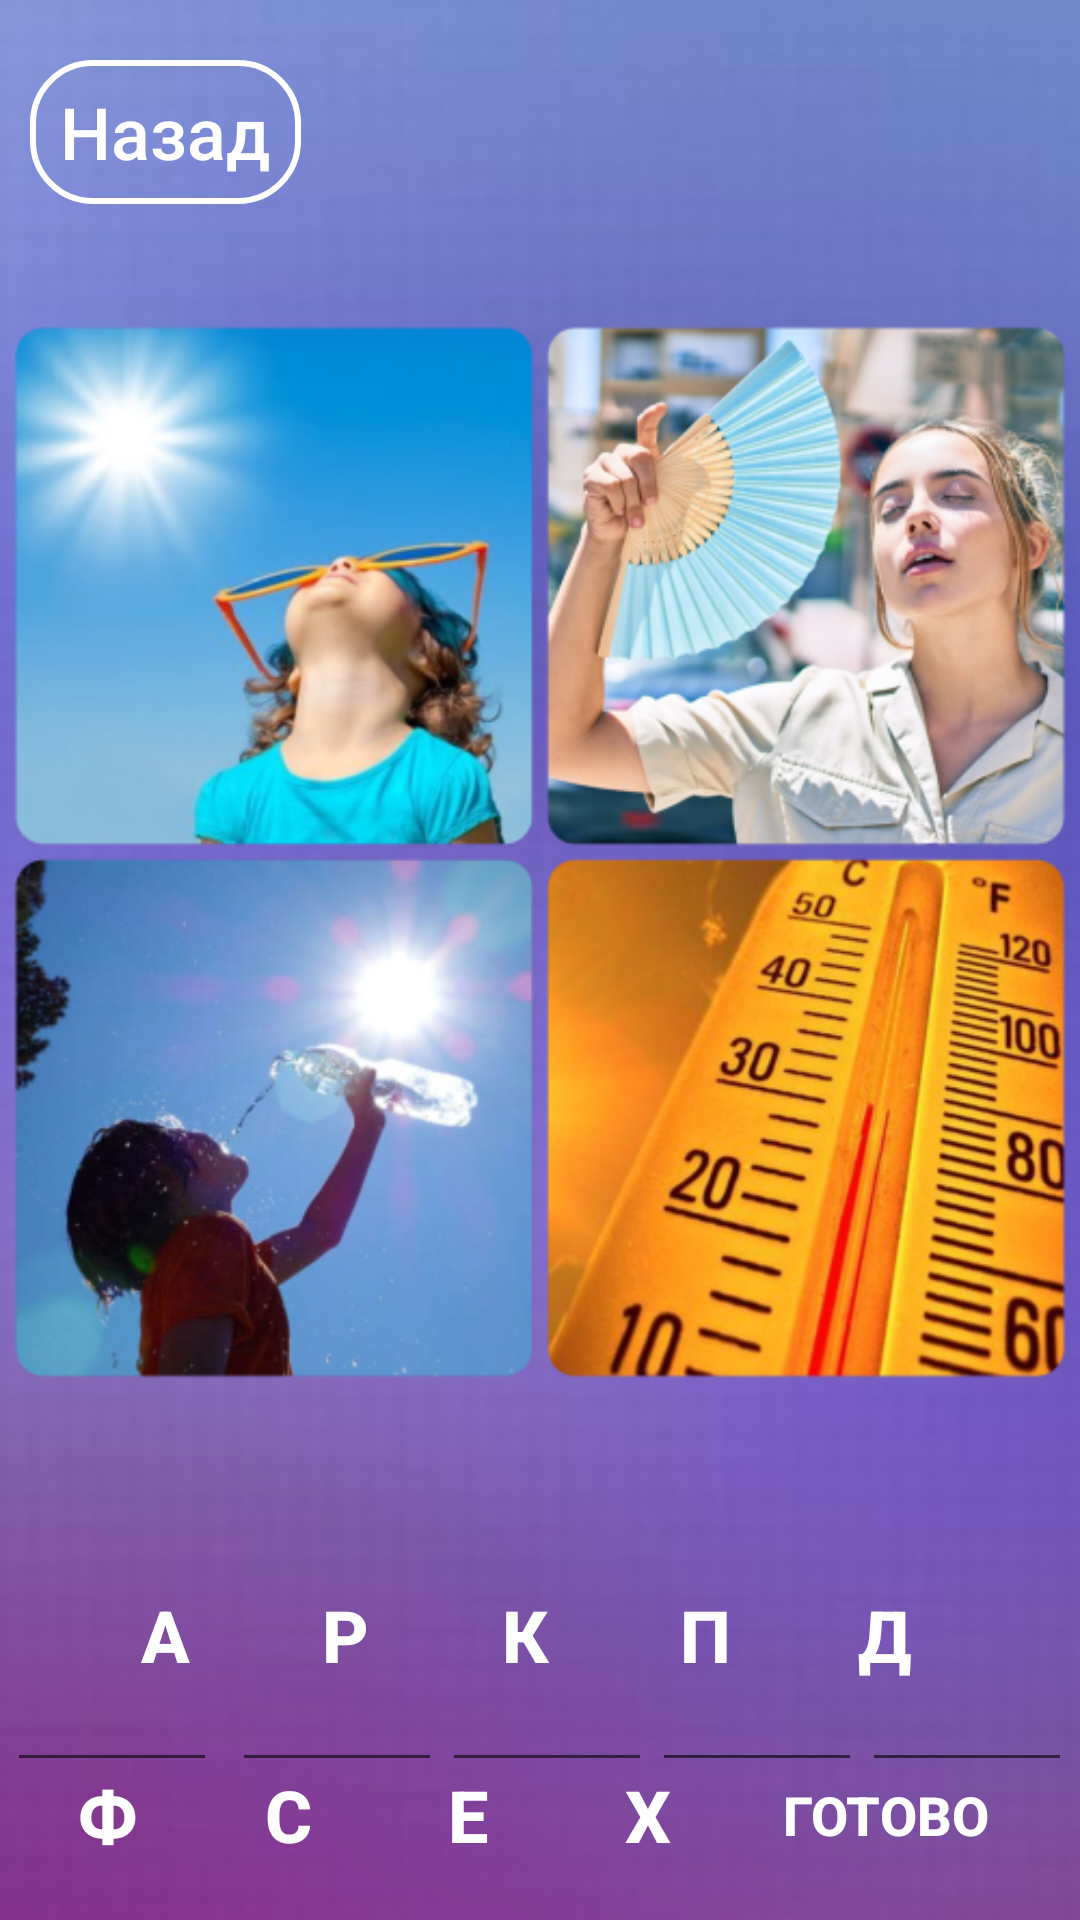

Write the Android layout XML for this screen, with the resource values it uses.
<!-- AndroidManifest.xml: application theme Theme.Test -->
<!-- res/layout/level2.xml -->
<?xml version="1.0" encoding="utf-8"?>
<RelativeLayout xmlns:android="http://schemas.android.com/apk/res/android"
    xmlns:app="http://schemas.android.com/apk/res-auto"
    xmlns:tools="http://schemas.android.com/tools"
    android:id="@+id/text_levels"
    android:layout_width="match_parent"
    android:layout_height="match_parent"
    android:orientation="vertical">


    <ImageView
        android:id="@+id/background"
        android:layout_width="match_parent"
        android:layout_height="match_parent"
        android:scaleType="centerCrop"
        android:src="@drawable/level_theme" />

    <LinearLayout
        android:id="@+id/editbtn"
        android:layout_width="wrap_content"
        android:layout_height="wrap_content"
        android:layout_centerHorizontal="true"
        android:layout_marginBottom="10sp"
        android:layout_marginTop="550sp"
        android:orientation="horizontal">


        <EditText
            android:id="@+id/textv1_2L"
            android:layout_width="70sp"
            android:layout_height="wrap_content"
            android:layout_marginRight="5sp"
            android:layout_weight="1"
            android:ems="10"
            android:inputType="textPersonName"
            android:text=""
            android:textAlignment="center"
            android:textSize="20sp" />

        <EditText
            android:id="@+id/textv2_2L"
            android:layout_width="70sp"
            android:layout_height="wrap_content"
            android:layout_weight="1"
            android:ems="10"
            android:inputType="textPersonName"
            android:text=""
            android:textSize="20sp"
            android:textAlignment="center"
            />

        <EditText
            android:id="@+id/textv3_2L"
            android:layout_width="70sp"
            android:layout_height="wrap_content"
            android:layout_weight="1"
            android:ems="10"
            android:inputType="textPersonName"
            android:text=""
            android:textSize="20sp"
            android:textAlignment="center"
            />

        <EditText
            android:id="@+id/textv4_2L"
            android:layout_width="70sp"
            android:layout_height="wrap_content"
            android:layout_weight="1"
            android:ems="10"
            android:inputType="textPersonName"
            android:text=""
            android:textSize="20sp"
            android:textAlignment="center"
            />

        <EditText
            android:id="@+id/textv5_2L"
            android:layout_width="70sp"
            android:layout_height="wrap_content"
            android:layout_weight="1"
            android:ems="10"
            android:inputType="textPersonName"
            android:text=""
            android:textSize="20sp"
            android:textAlignment="center"
            />

    </LinearLayout>


    <LinearLayout
        android:id="@+id/levelcon2"
        android:layout_width="match_parent"
        android:layout_height="wrap_content"
        android:layout_weight="1"
        android:orientation="vertical"
        android:padding="10sp">

        <LinearLayout
            android:id="@+id/linelevel1"
            android:layout_width="match_parent"
            android:layout_height="wrap_content"
            android:orientation="horizontal">

            <Button
                android:id="@+id/back_level_2L"
                android:layout_width="wrap_content"
                android:layout_height="wrap_content"
                android:layout_marginRight="10sp"
                android:layout_marginTop="10sp"
                android:background="@drawable/button_stroke_white_press_blue"
                android:paddingLeft="10sp"
                android:paddingRight="10sp"
                android:text="@string/back"
                android:textAllCaps="false"
                android:textColor="@color/white"
                android:textSize="24sp" />

        </LinearLayout>

        <LinearLayout
            android:id="@+id/linelevel2"
            android:layout_width="match_parent"
            android:layout_height="match_parent"
            android:layout_marginTop="10sp"
            android:orientation="horizontal">
        </LinearLayout>
    </LinearLayout>

    <ImageView
        android:id="@+id/fourpics2"
        android:layout_width="361sp"
        android:layout_height="408sp"
        android:layout_centerHorizontal="true"
        android:layout_marginTop="80sp"
        android:minWidth="400sp"
        android:minHeight="400sp"
        app:srcCompat="@drawable/level2" />

    <LinearLayout
        android:id="@+id/btn_letters"
        android:layout_width="match_parent"
        android:layout_height="match_parent"
        android:gravity="bottom"
        android:orientation="vertical">

        <LinearLayout
            android:id="@+id/button_leter"
            android:layout_width="wrap_content"
            android:layout_height="wrap_content"
            android:layout_gravity="center"
            android:layout_marginBottom="10sp"
            android:orientation="horizontal">

            <Button
                android:id="@+id/btn_text_letter1_2L"
                android:layout_width="50sp"
                android:layout_height="50sp"
                android:layout_marginRight="10sp"
                android:background="@drawable/button_gamethemes"
                android:gravity="center"
                android:onClick="clickbtn1_2L"
                android:text="А"
                android:textColor="@color/white"
                android:textSize="24sp"
                android:textStyle="bold" />

            <Button
                android:id="@+id/btn_text_letter2_2L"
                android:layout_width="50sp"
                android:layout_height="50sp"
                android:layout_marginRight="10sp"
                android:background="@drawable/button_gamethemes"
                android:gravity="center"
                android:onClick="clickbtn2_2L"
                android:text="Р"
                android:textColor="@color/white"
                android:textSize="24sp"
                android:textStyle="bold" />

            <Button
                android:id="@+id/btn_text_letter3_2L"
                android:layout_width="50sp"
                android:layout_height="50sp"
                android:layout_marginRight="10sp"
                android:background="@drawable/button_gamethemes"
                android:gravity="center"
                android:onClick="clickbtn3_2L"
                android:text="К"
                android:padding="1sp"
                android:textColor="@color/white"
                android:textSize="24sp"
                android:textStyle="bold" />

            <Button
                android:id="@+id/btn_text_letter4_2L"
                android:layout_width="50sp"
                android:layout_height="50sp"
                android:layout_marginRight="10sp"
                android:background="@drawable/button_gamethemes"
                android:gravity="center"
                android:onClick="clickbtn4_2L"
                android:text="П"
                android:textColor="@color/white"
                android:textSize="24sp"
                android:textStyle="bold" />

            <Button
                android:id="@+id/btn_text_letter5_2L"
                android:layout_width="50sp"
                android:layout_height="50sp"
                android:layout_marginRight="10sp"
                android:background="@drawable/button_gamethemes"
                android:gravity="center"
                android:onClick="clickbtn5_2L"
                android:text="Д"
                android:textColor="@color/white"
                android:textSize="24sp"
                android:textStyle="bold">

            </Button>
        </LinearLayout>

        <LinearLayout
            android:id="@+id/button_leter2_2L"
            android:layout_width="wrap_content"
            android:layout_height="wrap_content"
            android:layout_gravity="center"
            android:layout_marginBottom="10sp"
            android:orientation="horizontal">

            <Button
                android:id="@+id/btn_text_letter6_2L"
                android:layout_width="50sp"
                android:layout_height="50sp"
                android:layout_marginRight="10sp"
                android:background="@drawable/button_gamethemes"
                android:gravity="center"
                android:onClick="clickbtn6_2L"
                android:text="Ф"
                android:textColor="@color/white"
                android:textSize="24sp"
                android:textStyle="bold"
                android:padding="1sp"/>

            <Button
                android:id="@+id/btn_text_letter7_2L"
                android:layout_width="50sp"
                android:layout_height="50sp"
                android:layout_marginRight="10sp"
                android:background="@drawable/button_gamethemes"
                android:gravity="center"
                android:onClick="clickbtn7_2L"
                android:text="С"
                android:textColor="@color/white"
                android:textSize="24sp"
                android:textStyle="bold" />

            <Button
                android:id="@+id/btn_text_letter8_2L"
                android:layout_width="50sp"
                android:layout_height="50sp"
                android:layout_marginRight="10sp"
                android:background="@drawable/button_gamethemes"
                android:gravity="center"
                android:onClick="clickbtn8_2L"
                android:text="Е"
                android:textColor="@color/white"
                android:textSize="24sp"
                android:textStyle="bold" />

            <Button
                android:id="@+id/btn_text_letter9_2L"
                android:layout_width="50sp"
                android:layout_height="50sp"
                android:layout_marginRight="10sp"
                android:background="@drawable/button_gamethemes"
                android:gravity="center"
                android:onClick="clickbtn9_2L"
                android:text="Х"
                android:textColor="@color/white"
                android:textSize="24sp"
                android:textStyle="bold" />

            <Button
                android:id="@+id/btn_text_check2_2L"
                android:layout_width="match_parent"
                android:layout_height="match_parent"
                android:layout_marginRight="10sp"
                android:background="@drawable/button_gamethemes"
                android:gravity="center"
                android:onClick="clickbtncheck_2L"
                android:text="Готово"
                android:textColor="@color/white"
                android:textSize="18sp"
                android:textStyle="bold">

            </Button>
        </LinearLayout>

    </LinearLayout>

</RelativeLayout>
<!-- resources referenced by this layout -->
<resources>
  <color name="white">#FFFFFFFF</color>
  <!-- drawable button_gamethemes (drawable) -->
  <?xml version="1.0" encoding="utf-8"?>
  <selector xmlns:android="http://schemas.android.com/apk/res/android">
          <item android:state_pressed="false" android:drawable="@drawable/style_btn_black"></item>
      <item android:state_pressed="true" android:drawable="@drawable/style_btn_black60"></item>
  </selector>
  <!-- drawable button_stroke_white_press_blue (drawable) -->
  <?xml version="1.0" encoding="utf-8"?>
  <selector xmlns:android="http://schemas.android.com/apk/res/android">
      <item android:state_pressed="false" android:drawable="@drawable/style_btn_white"/>
      <item android:state_pressed="true" android:drawable="@drawable/style_btn_white_press_blue"/>
  </selector>
  <!-- drawable level2: png bitmap (drawable, 560900 bytes) -->
  <!-- drawable level_theme: png bitmap (drawable-v24, 165090 bytes) -->
  <string name="back">Назад</string>
  <style name="Theme.Test" parent="Theme.MaterialComponents.DayNight.NoActionBar">
          
          <item name="colorPrimary">@color/purple_500</item>
          <item name="colorPrimaryVariant">@color/purple_700</item>
          <item name="colorOnPrimary">@color/white</item>
          
          <item name="colorSecondary">@color/teal_200</item>
          <item name="colorSecondaryVariant">@color/teal_700</item>
          <item name="colorOnSecondary">@color/black95</item>
          
          <item name="android:statusBarColor">?attr/colorPrimaryVariant</item>
          
      </style>
  <!-- drawable style_btn_white (drawable) -->
  <?xml version="1.0" encoding="utf-8"?>
  <shape xmlns:android="http://schemas.android.com/apk/res/android">
      <stroke android:width="2dp" android:color="@color/white"></stroke>
      <corners android:radius="20dp"/>
  </shape>
  <!-- drawable style_btn_white_press_blue (drawable) -->
  <?xml version="1.0" encoding="utf-8"?>
  <shape xmlns:android="http://schemas.android.com/apk/res/android">
      <stroke android:width="2dp" android:color="@color/white"></stroke>
      <corners android:radius="20dp"/>
      <solid android:color="@color/blue"/>
  </shape>
  <color name="purple_500">#FF6200EE</color>
  <color name="purple_700">#FF3700B3</color>
  <color name="teal_200">#FF03DAC5</color>
  <color name="teal_700">#FF018786</color>
  <color name="black95">#95000000</color>
  <color name="blue">#48d1ff</color>
</resources>
